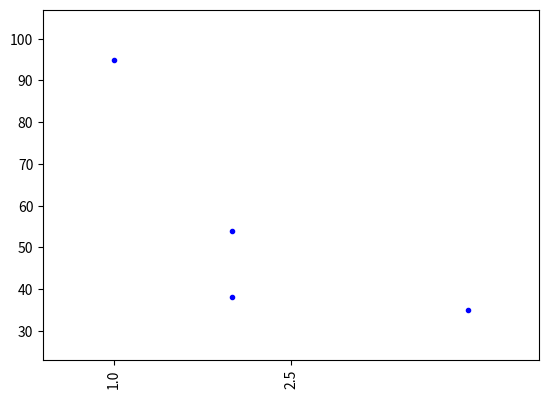

Reproduce this figure in Python.
import numpy as np
import matplotlib.pyplot as plt
    
x = [1, 2, 2, 4]
y = [95, 38, 54, 35]
labels = ['Geeks1', 'Geeks2', 'Geeks3', 'Geeks4']
  
plt.plot(x,y,'.b')
  
# You can specify a rotation for the tick
# labels in degrees or with keywords.
plt.xticks([1,2.5], rotation ='vertical')
  
# Pad margins so that markers don't get 
# clipped by the axes
plt.margins(0.2)
  
# Tweak spacing to prevent clipping of tick-labels
plt.subplots_adjust(bottom = 0.15)
plt.show()
